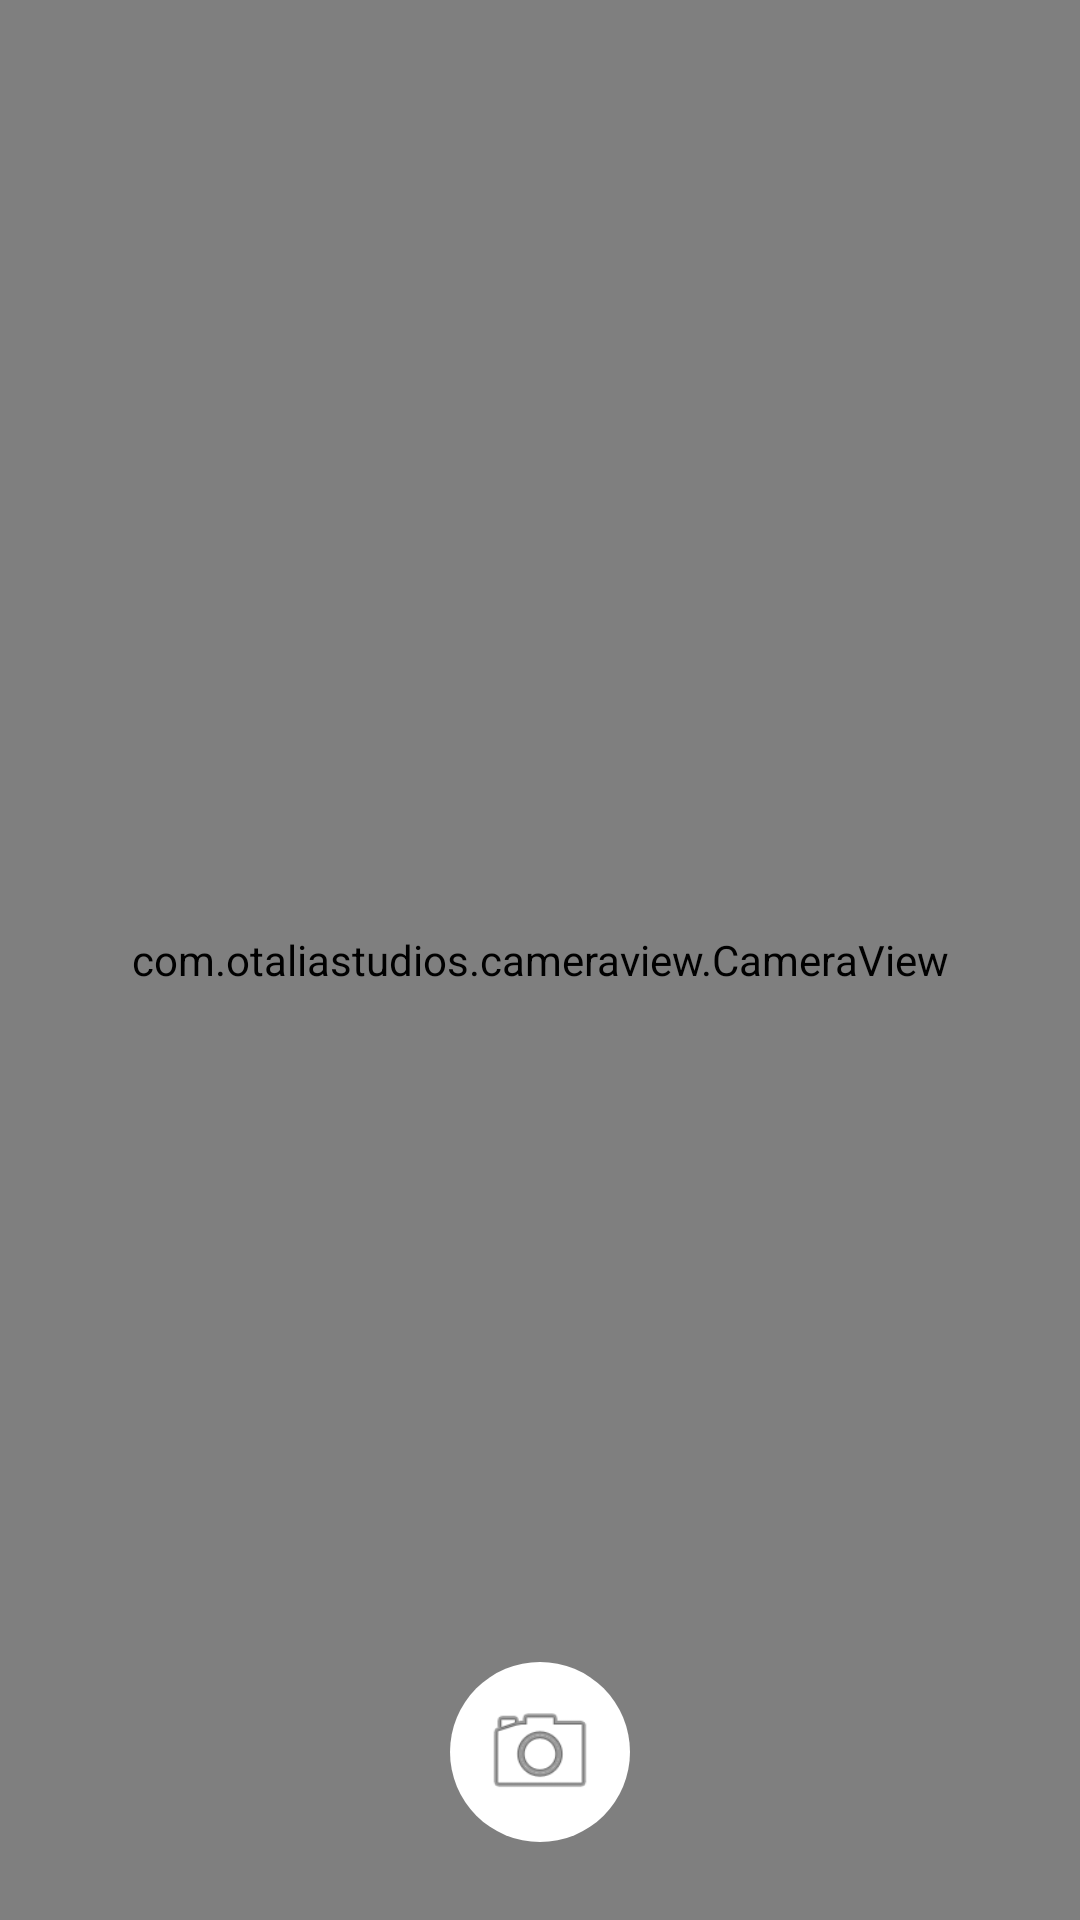

Write the Android layout XML for this screen, with the resource values it uses.
<!-- AndroidManifest.xml: application theme AppTheme -->
<!-- res/layout/activity_camera.xml -->
<?xml version="1.0" encoding="utf-8"?>
<android.support.constraint.ConstraintLayout xmlns:android="http://schemas.android.com/apk/res/android"
    xmlns:app="http://schemas.android.com/apk/res-auto"
    xmlns:tools="http://schemas.android.com/tools"
    android:layout_width="match_parent"
    android:layout_height="match_parent"
    tools:context=".MainActivity">

    <RelativeLayout
        android:layout_width="match_parent"
        android:layout_height="match_parent">

        <com.otaliastudios.cameraview.CameraView
            android:id="@+id/cameraView"
            android:layout_width="match_parent"
            android:layout_height="match_parent"
            android:keepScreenOn="true"
            android:soundEffectsEnabled="false"
            app:cameraAudio="off"
            app:cameraFacing="back"
            app:cameraJpegQuality="60"
            app:cameraPlaySounds="false"
            app:cameraWhiteBalance="auto" />

        <ImageView
            android:id="@+id/cameraFrame"
            android:layout_width="match_parent"
            android:layout_height="match_parent"
            android:layout_margin="16dp"
            android:scaleType="centerInside"
            android:src="@drawable/frame" />

        <ImageButton
            android:id="@+id/captureBtn"
            android:layout_width="60dp"
            android:layout_height="60dp"
            android:layout_alignBottom="@+id/cameraFrame"
            android:layout_centerInParent="true"
            android:layout_marginBottom="10dp"
            android:background="@drawable/whitecircle_bg"
            android:padding="10dp"
            android:scaleType="fitCenter"
            android:src="@android:drawable/ic_menu_camera" />




    </RelativeLayout>

</android.support.constraint.ConstraintLayout>
<!-- resources referenced by this layout -->
<resources>
  <!-- drawable whitecircle_bg (drawable) -->
  <shape xmlns:android="http://schemas.android.com/apk/res/android" android:shape="oval" >
      <gradient android:startColor="#ffffff" android:endColor="#ffffff"
          android:angle="270"/>
  </shape>
  <style name="AppTheme" parent="Base.Theme.AppCompat.Light.DarkActionBar">
          
          <item name="colorPrimary">@color/colorPrimary</item>
          <item name="colorPrimaryDark">@color/colorPrimaryDark</item>
          <item name="colorAccent">@color/colorAccent</item>
          <item name="coordinatorLayoutStyle">@style/Widget.Support.CoordinatorLayout</item>
      </style>
  <color name="colorPrimary">#8594ef</color>
  <color name="colorPrimaryDark">#5769e3</color>
  <color name="colorAccent">#8594ef</color>
</resources>
